Image classification data set "images4_resized" (pppfkp/money_recognitiom on GitHub). Class labels (5): dwadziescia, dwiescie, dziesiec, piecdziesiat, sto.

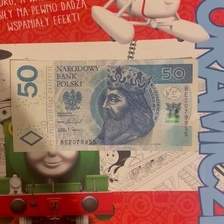
Label: piecdziesiat

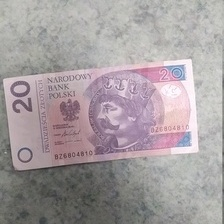
Label: dwadziescia

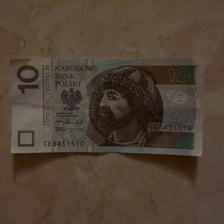
Label: dziesiec

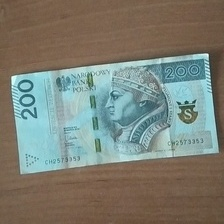
Label: dwiescie

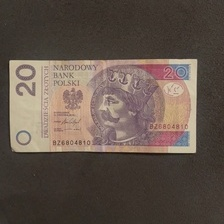
Label: dwadziescia

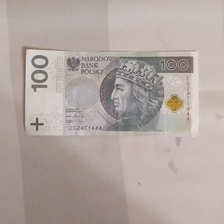
Label: sto
